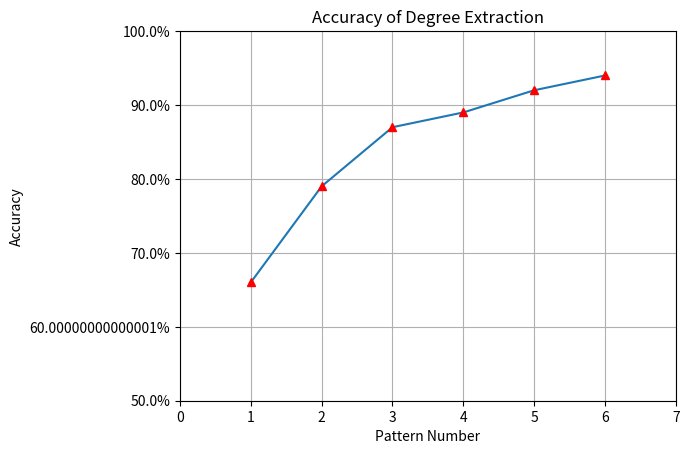

The matplotlib source for this figure:
# -*- coding: utf-8 -*-
"""
Created on Sun Sep 28 16:57:51 2014

@author: dlmu__000
"""
import matplotlib.pyplot as plt
import matplotlib
from matplotlib.ticker import FuncFormatter

def to_percent(y, position):
    # Ignore the passed in position. This has the effect of scaling the default
    # tick locations.
    s = str(100 * y)

    # The percent symbol needs escaping in latex
    if matplotlib.rcParams['text.usetex'] == True:
        return s + r'$\%$'
    else:
        return s + '%'

x = [1,    2,    3,    4,    5,    6]
y = [0.66, 0.79, 0.87, 0.89, 0.92, 0.94]

formatter = FuncFormatter(to_percent)
# Set the formatter
plt.gca().yaxis.set_major_formatter(formatter)

#plt.plot(x, y, 'bo')
plt.plot(x, y)
plt.plot(x, y, 'r^')
plt.axis([0, 7, 0.5,1])
plt.grid(True)
plt.xlabel('Pattern Number')
plt.ylabel('Accuracy')
plt.title('Accuracy of Degree Extraction')

plt.show()